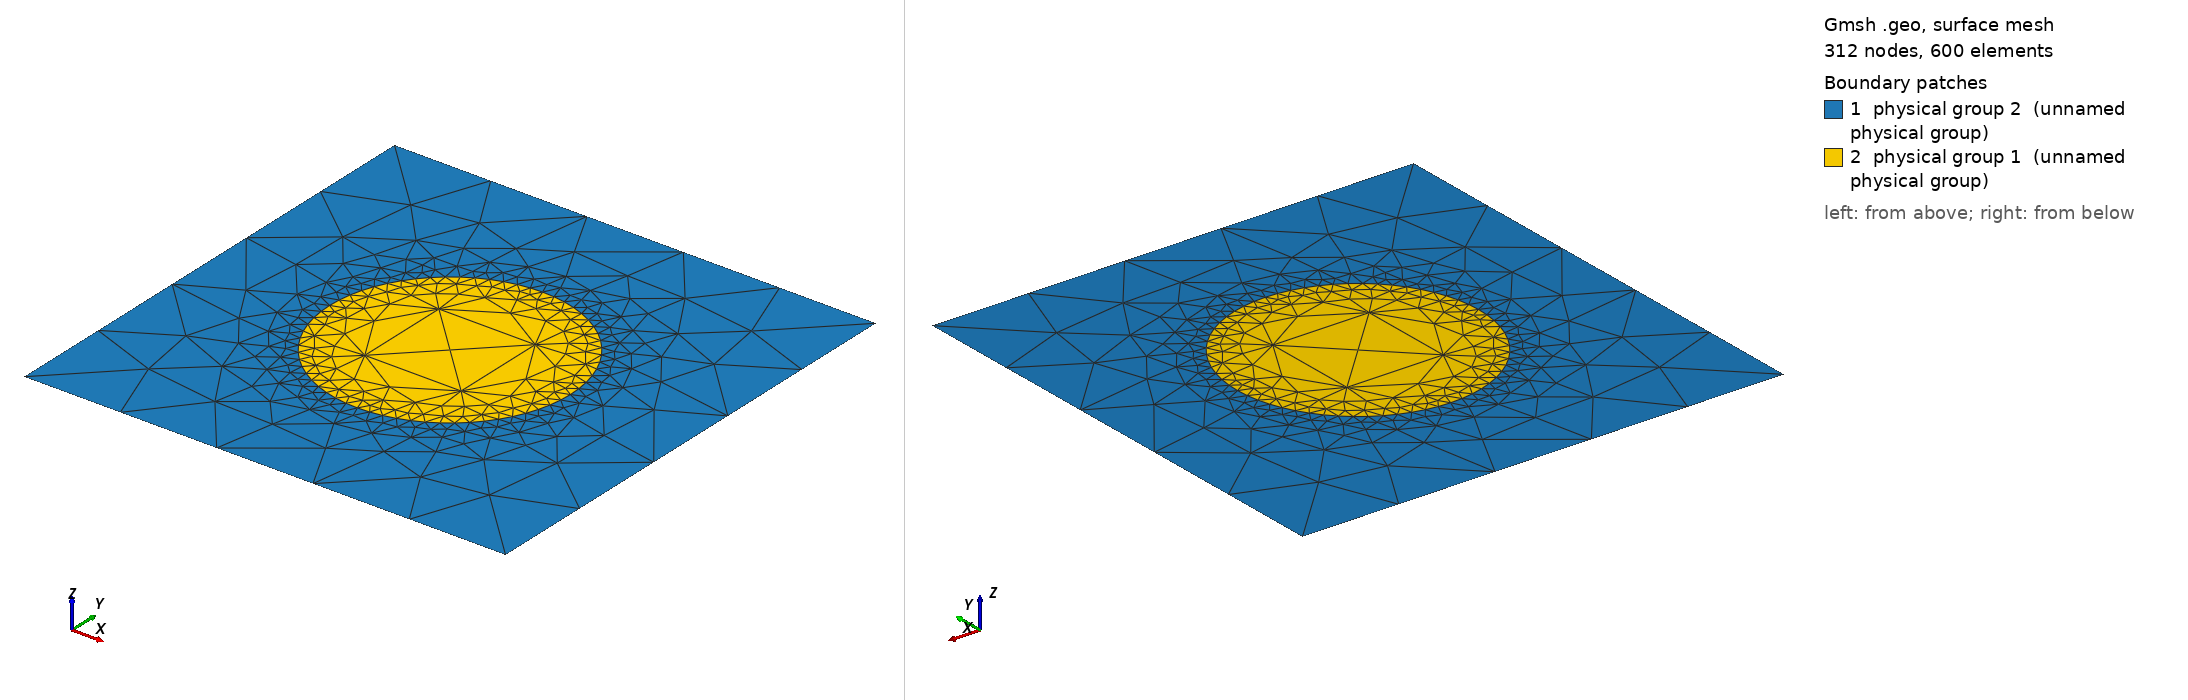

Gmsh geometry script, surface-meshed: 312 nodes, 600 surface elements. Boundary patches (legend numbers): 1 physical group 2 (unnamed physical group), 2 physical group 1 (unnamed physical group). Left view from above one corner, right view from below the opposite corner. Legend entries are the model's physical surfaces. The drawing asked Gmsh for element sizes between 1% and 20% of the model's largest extent; the script's own settings can give other sizes.

=== rectangle_ellipse_not_uniform.geo (drawn) ===
cle = 0.05;
clr = 8*cle;
clh = 8*cle;
lx = 1.0;
ly = 1.0;
a = 0.5;
b = 0.5;
hx = 4*cle;
hy =4*cle;
Point(1) = {0, 0, 0, cle};
Point(2) = {a, 0, 0, cle};
Point(3) = {0, b, 0, cle};
Point(4) = {-a, 0, 0, cle};
Point(5) = {0, -b, 0, cle};
Point(6) = {-lx, -ly, 0, clr};
Point(7) = {+lx, -ly, 0, clr};
Point(8) = {+lx, +ly, 0, clr};
Point(9) = {-lx, +ly, 0, clr};
Point(10) = {-hx, -hy, 0, clh};
Point(11) = {+hx, -hy, 0, clh};
Point(12) = {+hx, +hy, 0, clh};
Point(13) = {-hx, +hy, 0, clh};
Ellipse(1) = {4, 1, 4, 5};
Ellipse(2) = {5, 1, 2, 2};
Ellipse(3) = {2, 1, 2, 3};
Ellipse(4) = {3, 1, 4, 4};
Line(5) = {9, 8};
Line(6) = {8, 7};
Line(7) = {7, 6};
Line(8) = {6, 9};
Line(9) = {13, 12};
Line(10) = {12, 11};
Line(11) = {11, 10};
Line(12) = {10, 13};
Line Loop(9) = {5, 6, 7, 8};
Line Loop(10) = {3, 4, 1, 2};
Line Loop(11) = {9, 10, 11, 12};
Plane Surface(11) = {9, 10};
Plane Surface(12) = {10, 11};
Plane Surface(13) = {11};
Physical Line(1) = {1, 2, 3, 4};
Physical Line(2) = {7};
Physical Line(3) = {8};
Physical Line(4) = {5};
Physical Line(5) = {6};
Physical Surface(2) = {11};
Physical Surface(1) = {12, 13};
